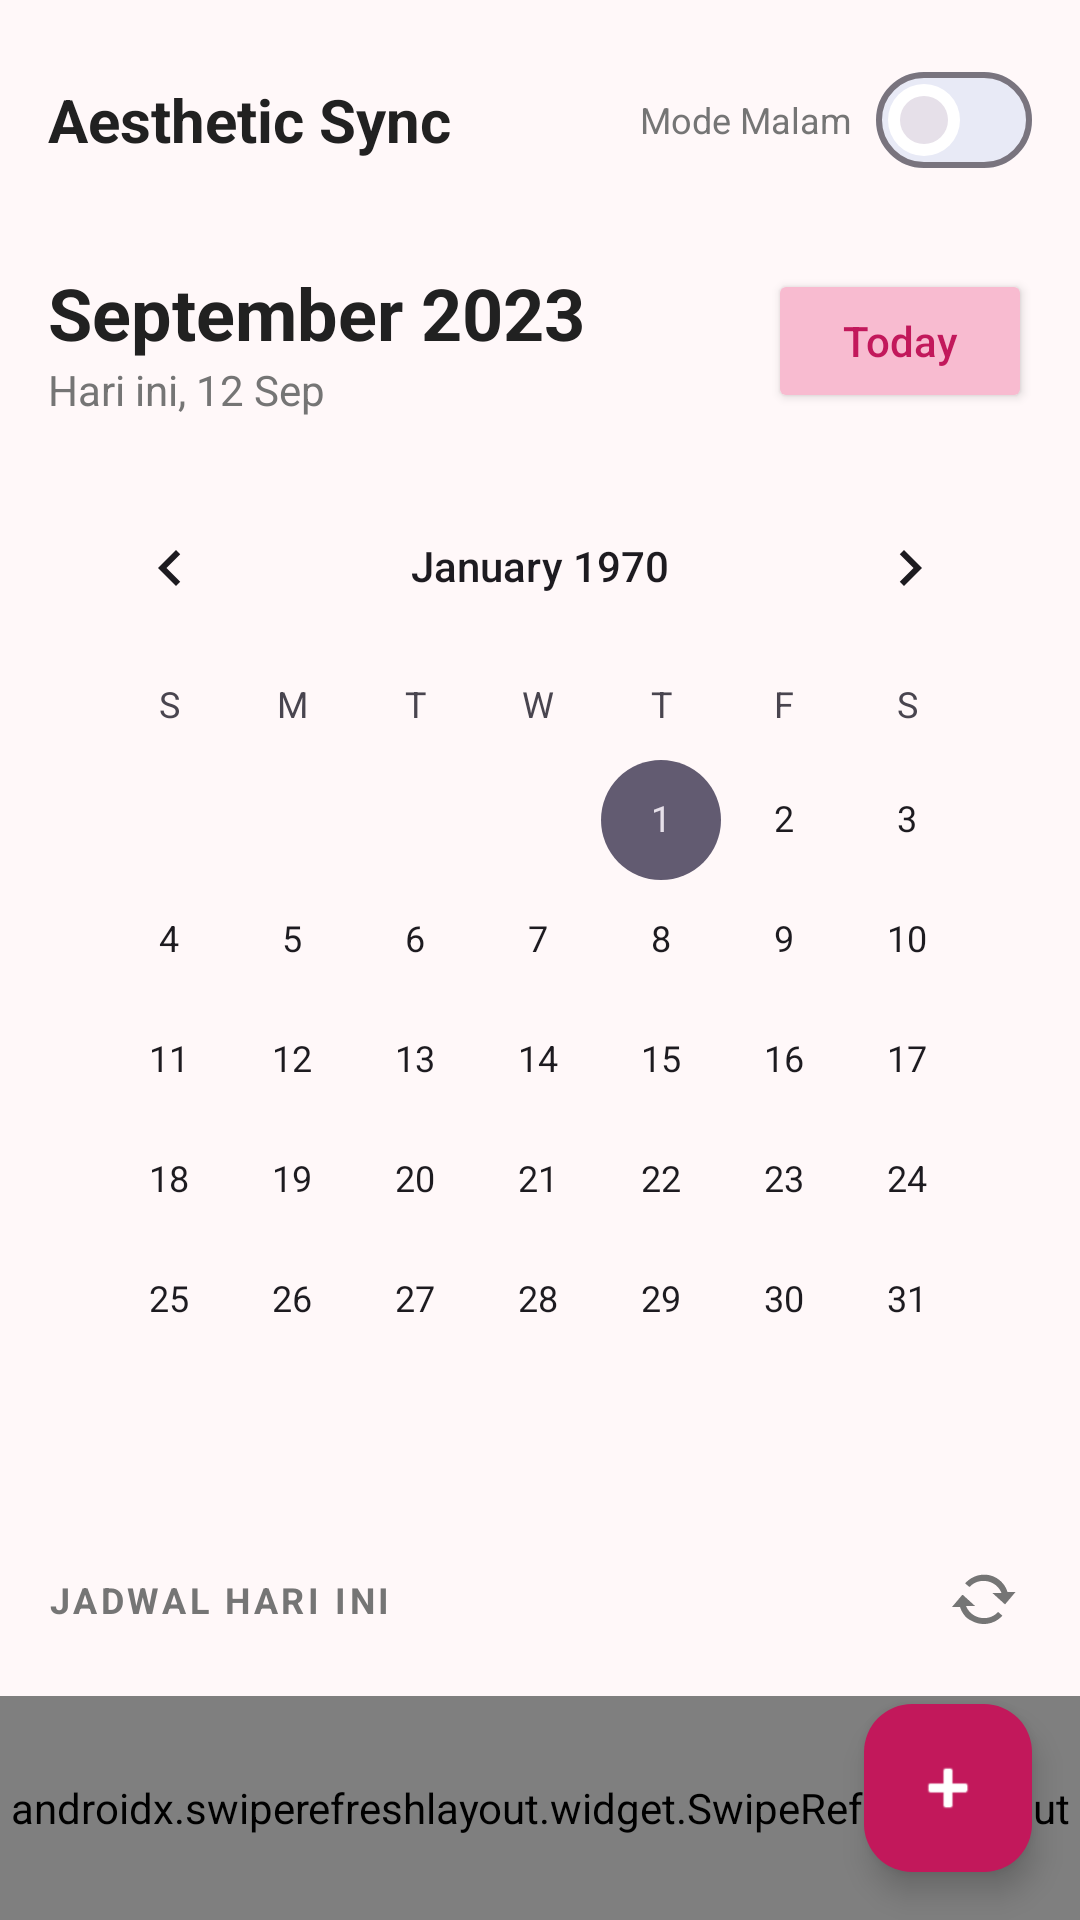

Layout XML and referenced resources for this Android screen:
<!-- AndroidManifest.xml: application theme Theme.AestheticSyncPlanner -->
<!-- res/layout/fragment_upcoming.xml -->
<?xml version="1.0" encoding="utf-8"?>
<androidx.coordinatorlayout.widget.CoordinatorLayout xmlns:android="http://schemas.android.com/apk/res/android"
    xmlns:app="http://schemas.android.com/apk/res-auto"
    xmlns:tools="http://schemas.android.com/tools"
    android:layout_width="match_parent"
    android:layout_height="match_parent"
    android:background="@color/background">

    <com.google.android.material.appbar.AppBarLayout
        android:layout_width="match_parent"
        android:layout_height="wrap_content"
        android:background="@android:color/transparent"
        app:elevation="0dp">

        <LinearLayout
            android:layout_width="match_parent"
            android:layout_height="wrap_content"
            android:orientation="vertical"
            android:padding="16dp">

            <LinearLayout
                android:layout_width="match_parent"
                android:layout_height="wrap_content"
                android:gravity="center_vertical"
                android:orientation="horizontal">

                <TextView
                    android:id="@+id/tvAppLogo"
                    android:layout_width="0dp"
                    android:layout_height="wrap_content"
                    android:layout_weight="1"
                    android:text="Aesthetic Sync"
                    android:textSize="20sp"
                    android:textStyle="bold"
                    android:textColor="@color/on_surface"/>

                <TextView
                    android:layout_width="wrap_content"
                    android:layout_height="wrap_content"
                    android:text="Mode Malam"
                    android:textSize="12sp"
                    android:layout_marginEnd="8dp"
                    android:textColor="@color/text_secondary" />

                <com.google.android.material.materialswitch.MaterialSwitch
                    android:id="@+id/switchDarkMode"
                    android:layout_width="wrap_content"
                    android:layout_height="wrap_content"
                    app:track="@drawable/switch_track"
                    app:thumbIcon="@drawable/switch_thumb"
                    app:trackDecorationTint="@null"
                    app:thumbTint="@null"
                    app:trackTint="@null" />
            </LinearLayout>

            <RelativeLayout
                android:layout_width="match_parent"
                android:layout_height="wrap_content"
                android:layout_marginTop="24dp">

                <LinearLayout
                    android:layout_width="wrap_content"
                    android:layout_height="wrap_content"
                    android:orientation="vertical">

                    <TextView
                        android:id="@+id/tvCurrentMonth"
                        android:layout_width="wrap_content"
                        android:layout_height="wrap_content"
                        android:text="September 2023"
                        android:textSize="24sp"
                        android:textStyle="bold"
                        android:textColor="@color/on_surface"/>

                    <TextView
                        android:id="@+id/tvCurrentDateFull"
                        android:layout_width="wrap_content"
                        android:layout_height="wrap_content"
                        android:text="Hari ini, 12 Sep"
                        android:textColor="@color/text_secondary"/>
                </LinearLayout>

                <LinearLayout
                    android:layout_width="wrap_content"
                    android:layout_height="wrap_content"
                    android:layout_alignParentEnd="true"
                    android:layout_centerVertical="true"
                    android:gravity="center_vertical"
                    android:orientation="horizontal">

                    <Button
                        android:id="@+id/btnToday"
                        android:layout_width="wrap_content"
                        android:layout_height="wrap_content"
                        android:backgroundTint="@color/secondary"
                        android:text="Today"
                        android:textColor="@color/primary"
                        android:textAllCaps="false"
                        app:cornerRadius="20dp"/>
                </LinearLayout>
            </RelativeLayout>

            <CalendarView
                android:id="@+id/calendarView"
                android:layout_width="match_parent"
                android:layout_height="wrap_content"
                android:layout_marginTop="16dp"
                android:focusedMonthDateColor="@color/primary"
                android:selectedWeekBackgroundColor="@color/secondary"
                android:unfocusedMonthDateColor="@color/text_secondary" />

            <LinearLayout
                android:layout_width="match_parent"
                android:layout_height="wrap_content"
                android:layout_marginTop="24dp"
                android:gravity="center_vertical"
                android:orientation="horizontal">

                <TextView
                    android:layout_width="0dp"
                    android:layout_height="wrap_content"
                    android:layout_weight="1"
                    android:letterSpacing="0.1"
                    android:text="JADWAL HARI INI"
                    android:textSize="12sp"
                    android:textStyle="bold"
                    android:textColor="@color/text_secondary" />

                <ImageButton
                    android:id="@+id/btnRefresh"
                    android:layout_width="32dp"
                    android:layout_height="32dp"
                    android:background="?attr/selectableItemBackgroundBorderless"
                    android:src="@android:drawable/stat_notify_sync"
                    app:tint="@color/text_secondary"
                    android:contentDescription="Refresh Calendar" />
            </LinearLayout>

        </LinearLayout>
    </com.google.android.material.appbar.AppBarLayout>

    <androidx.swiperefreshlayout.widget.SwipeRefreshLayout
        android:id="@+id/swipeRefresh"
        android:layout_width="match_parent"
        android:layout_height="match_parent"
        app:layout_behavior="@string/appbar_scrolling_view_behavior">

        <androidx.recyclerview.widget.RecyclerView
            android:id="@+id/rvUpcoming"
            android:layout_width="match_parent"
            android:layout_height="match_parent"
            app:layoutManager="androidx.recyclerview.widget.LinearLayoutManager"
            tools:listitem="@layout/item_event" />

    </androidx.swiperefreshlayout.widget.SwipeRefreshLayout>

    <com.google.android.material.floatingactionbutton.FloatingActionButton
        android:id="@+id/fabAddEvent"
        android:layout_width="wrap_content"
        android:layout_height="wrap_content"
        android:layout_gravity="bottom|end"
        android:layout_margin="16dp"
        android:src="@android:drawable/ic_input_add"
        app:backgroundTint="@color/primary"
        app:tint="@color/on_primary" />

</androidx.coordinatorlayout.widget.CoordinatorLayout>
<!-- res/layout/item_event.xml (included above) -->
<?xml version="1.0" encoding="utf-8"?>
<androidx.cardview.widget.CardView xmlns:android="http://schemas.android.com/apk/res/android"
    xmlns:app="http://schemas.android.com/apk/res-auto"
    android:layout_width="match_parent"
    android:layout_height="wrap_content"
    android:layout_marginHorizontal="16dp"
    android:layout_marginVertical="8dp"
    app:cardCornerRadius="16dp"
    app:cardElevation="2dp">

    <LinearLayout
        android:layout_width="match_parent"
        android:layout_height="wrap_content"
        android:orientation="horizontal">

        <View
            android:id="@+id/viewCategoryIndicator"
            android:layout_width="4dp"
            android:layout_height="match_parent"
            android:background="@color/primary" />

        <LinearLayout
            android:layout_width="0dp"
            android:layout_height="wrap_content"
            android:layout_weight="1"
            android:orientation="vertical"
            android:padding="16dp">

            <RelativeLayout
                android:layout_width="match_parent"
                android:layout_height="wrap_content">

                <TextView
                    android:id="@+id/tvTitle"
                    android:layout_width="wrap_content"
                    android:layout_height="wrap_content"
                    android:layout_alignParentStart="true"
                    android:layout_toStartOf="@id/tvCategoryTag"
                    android:textColor="@color/on_surface"
                    android:textSize="18sp"
                    android:textStyle="bold" />

                <TextView
                    android:id="@+id/tvCategoryTag"
                    android:layout_width="wrap_content"
                    android:layout_height="wrap_content"
                    android:layout_alignParentEnd="true"
                    android:background="@drawable/bg_tag"
                    android:paddingHorizontal="8dp"
                    android:paddingVertical="2dp"
                    android:text="Work"
                    android:textColor="@color/tag_work_text"
                    android:textSize="12sp"
                    android:textStyle="bold" />
            </RelativeLayout>

            <LinearLayout
                android:layout_width="match_parent"
                android:layout_height="wrap_content"
                android:layout_marginTop="8dp"
                android:gravity="center_vertical"
                android:orientation="horizontal">

                <ImageView
                    android:layout_width="14dp"
                    android:layout_height="14dp"
                    android:src="@android:drawable/ic_menu_recent_history"
                    app:tint="@color/text_secondary" />

                <TextView
                    android:id="@+id/tvTimeRange"
                    android:layout_width="wrap_content"
                    android:layout_height="wrap_content"
                    android:layout_marginStart="4dp"
                    android:textColor="@color/text_secondary"
                    android:textSize="12sp" />
            </LinearLayout>

            <TextView
                android:id="@+id/tvDescription"
                android:layout_width="match_parent"
                android:layout_height="wrap_content"
                android:layout_marginTop="8dp"
                android:ellipsize="end"
                android:maxLines="2"
                android:textColor="@color/text_secondary"
                android:textSize="14sp" />

        </LinearLayout>

        <CheckBox
            android:id="@+id/cbCompleted"
            android:layout_width="wrap_content"
            android:layout_height="wrap_content"
            android:layout_gravity="center_vertical"
            android:layout_marginEnd="8dp" />

    </LinearLayout>
</androidx.cardview.widget.CardView>
<!-- resources referenced by this layout -->
<resources>
  <color name="background">#FFF8F9</color>
  <color name="on_primary">#FFFFFF</color>
  <color name="on_surface">#212121</color>
  <color name="primary">#C2185B</color>
  <color name="secondary">#F8BBD0</color>
  <color name="tag_work_text">#C2185B</color>
  <color name="text_secondary">#757575</color>
  <!-- drawable bg_tag (drawable) -->
  <?xml version="1.0" encoding="utf-8"?>
  <shape xmlns:android="http://schemas.android.com/apk/res/android">
      <solid android:color="@color/tag_work" />
      <corners android:radius="12dp" />
  </shape>
  <!-- drawable switch_thumb (drawable) -->
  <?xml version="1.0" encoding="utf-8"?>
  <selector xmlns:android="http://schemas.android.com/apk/res/android">
      <item android:state_checked="true">
          <layer-list>
              <item>
                  <shape android:shape="oval">
                      <solid android:color="#FFFFFF" />
                      <size android:width="24dp" android:height="24dp" />
                  </shape>
              </item>
              <item android:drawable="@drawable/ic_moon" android:top="4dp" android:bottom="4dp" android:left="4dp" android:right="4dp" />
          </layer-list>
      </item>
      <item>
          <layer-list>
              <item>
                  <shape android:shape="oval">
                      <solid android:color="#FFFFFF" />
                      <size android:width="24dp" android:height="24dp" />
                  </shape>
              </item>
              <item android:drawable="@drawable/ic_sun" android:top="4dp" android:bottom="4dp" android:left="4dp" android:right="4dp" />
          </layer-list>
      </item>
  </selector>
  <!-- drawable switch_track (drawable) -->
  <?xml version="1.0" encoding="utf-8"?>
  <selector xmlns:android="http://schemas.android.com/apk/res/android">
      <item android:state_checked="true">
          <shape android:shape="rectangle">
              <corners android:radius="20dp" />
              <solid android:color="#000000" />
          </shape>
      </item>
      <item>
          <shape android:shape="rectangle">
              <corners android:radius="20dp" />
              <solid android:color="#E8EAF6" />
          </shape>
      </item>
  </selector>
  <style name="Theme.AestheticSyncPlanner" parent="Base.Theme.AestheticSyncPlanner" />
  <color name="tag_work">#FCE4EC</color>
  <!-- drawable ic_moon (drawable) -->
  <vector xmlns:android="http://schemas.android.com/apk/res/android"
      android:width="24dp"
      android:height="24dp"
      android:viewportWidth="24"
      android:viewportHeight="24">
      <path
          android:fillColor="#5C6BC0"
          android:pathData="M12.3,4.9c0.4,-0.1 0.6,-0.5 0.5,-0.9c-0.1,-0.4 -0.5,-0.6 -0.9,-0.5C7.5,4.3 4,8.1 4,12.7c0,5.1 4.2,9.3 9.3,9.3c4.7,0 8.5,-3.5 9.2,-8c0.1,-0.4 -0.1,-0.8 -0.5,-0.9c-0.4,-0.1 -0.8,0.1 -0.9,0.5c-0.8,3.3 -3.7,5.6 -7.1,5.6c-4.1,0 -7.4,-3.3 -7.4,-7.4C6.6,8.5 9,5.6 12.3,4.9z"/>
      <path
          android:fillColor="#5C6BC0"
          android:pathData="M20,4l0.7,1.3l1.3,0.7l-1.3,0.7L20,8l-0.7,-1.3l-1.3,-0.7l1.3,-0.7z"/>
  </vector>
  <style name="Base.Theme.AestheticSyncPlanner" parent="Theme.Material3.DayNight.NoActionBar">
          
          
          <item name="android:dateTextAppearance">@style/CalendarDateText</item>
          <item name="android:weekDayTextAppearance">@style/CalendarWeekDayText</item>
      </style>
  <style name="CalendarDateText" parent="TextAppearance.Material3.BodyMedium">
          <item name="android:textColor">@color/on_surface</item>
      </style>
  <style name="CalendarWeekDayText" parent="TextAppearance.Material3.LabelLarge">
          <item name="android:textColor">@color/primary</item>
          <item name="android:textStyle">bold</item>
      </style>
</resources>
